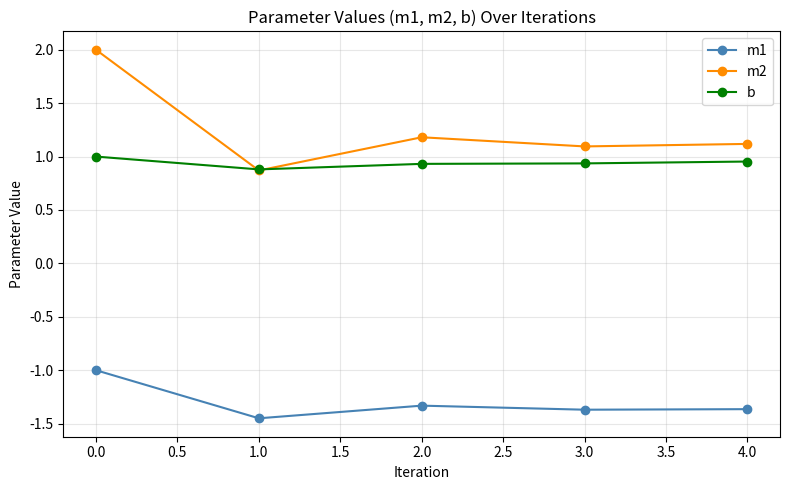
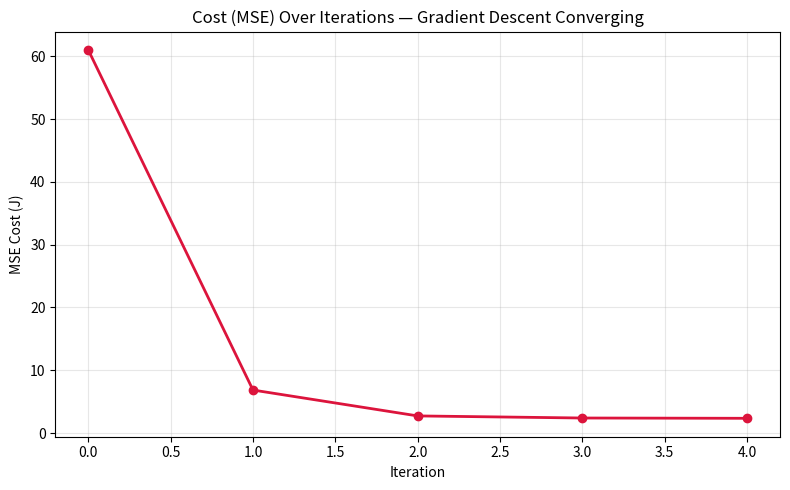

Generate these figures, in order, with matplotlib:
"""
Part 4: Gradient Descent in Code
=================================
Model:   y_hat = m1*x1 + m2*x2 + b
Data:    x = [(1,3), (4,10)],  y = [5, 6]
Init:    m = [-1, 2],  b = 1
Members: 4 → 4 gradient descent updates

What this file does:
  1. Defines the model using matrix multiplication (not scalars)
  2. Defines the MSE cost function
  3. Uses SciPy's approx_fprime to numerically compute the derivative
     (as required by the assignment, and as a check against our math)
  4. Runs gradient descent for 4 iterations, printing every step
  5. Plots how m1, m2, b change over iterations  →  params_plot.png
  6. Plots how the error (MSE) changes over iterations  →  error_plot.png
"""

import numpy as np
from scipy.optimize import approx_fprime
import matplotlib.pyplot as plt


# ─────────────────────────────────────────────
# DATA
# ─────────────────────────────────────────────
# X is a 2×2 matrix: 2 data points, each with 2 features (x1, x2)
X = np.array([[1,  3],
              [4, 10]], dtype=float)

y = np.array([5, 6], dtype=float)   # true/real answers

n = X.shape[0]   # number of data points = 2


# ─────────────────────────────────────────────
# INITIAL PARAMETERS
# ─────────────────────────────────────────────
m = np.array([-1.0, 2.0])   # m1 = -1, m2 = 2
b = 1.0                      # bias
learning_rate = 0.01
num_updates = 4              # one per group member


# ─────────────────────────────────────────────
# FUNCTION 1 — Prediction
#   y_hat = X @ m + b
#   @ means matrix multiplication
# ─────────────────────────────────────────────
def predict(X, m, b):
    return X @ m + b


# ─────────────────────────────────────────────
# FUNCTION 2 — Cost (Mean Squared Error)
#   J = (1/n) * sum( (y_hat - y)^2 )
#   Measures how wrong our predictions are. Lower is better.
#
#   theta = [m1, m2, b] packed into one vector so SciPy can
#   differentiate the whole function at once.
# ─────────────────────────────────────────────
def cost(theta, X, y):
    m_ = theta[:2]
    b_ = theta[2]
    y_hat = predict(X, m_, b_)
    return np.mean((y_hat - y) ** 2)


# ─────────────────────────────────────────────
# FUNCTION 3 — SciPy derivative (numerical gradient)
#   approx_fprime numerically estimates how much the cost changes
#   when each parameter changes slightly — no algebra needed.
#   We use this to VERIFY our hand-calculated gradients from Part 3.
# ─────────────────────────────────────────────
def scipy_gradient(m, b, X, y):
    theta = np.array([m[0], m[1], b])
    eps = np.sqrt(np.finfo(float).eps)   # tiny step size for numerical diff
    return approx_fprime(theta, cost, eps, X, y)
    # returns [dJ/dm1, dJ/dm2, dJ/db] numerically


# ─────────────────────────────────────────────
# FUNCTION 4 — Closed-form gradient (chain rule from Part 3)
#   dJ/dm = (2/n) * X^T @ (y_hat - y)
#   dJ/db = (2/n) * sum(y_hat - y)
# ─────────────────────────────────────────────
def closed_form_gradient(X, y, m, b):
    y_hat = predict(X, m, b)
    error = y_hat - y
    dJ_dm = (2 / n) * (X.T @ error)
    dJ_db = (2 / n) * np.sum(error)
    return dJ_dm, dJ_db


# ─────────────────────────────────────────────
# GRADIENT DESCENT LOOP — 4 iterations, every step printed
# ─────────────────────────────────────────────
m_history = [m.copy()]
b_history  = [b]
cost_history = []

print("=" * 65)
print("PART 4 — GRADIENT DESCENT: STEP-BY-STEP")
print("=" * 65)
print(f"Initial  m = {m},  b = {b}\n")

for i in range(1, num_updates + 1):
    print(f"{'─'*65}")
    print(f"  ITERATION {i}")
    print(f"{'─'*65}")

    # ── Step A: Predict ──────────────────────────────────────────
    y_hat = predict(X, m, b)
    print(f"  m = {m},  b = {b:.6f}")
    print(f"  y_hat  = X @ m + b  =  {y_hat}")

    # ── Step B: Compute error and cost ───────────────────────────
    error = y_hat - y
    J = np.mean(error ** 2)
    cost_history.append(J)
    print(f"  error  = y_hat - y  =  {error}")
    print(f"  Cost J (MSE)        =  {J:.6f}")

    # ── Step C: Closed-form gradient (chain rule) ─────────────────
    dJ_dm, dJ_db = closed_form_gradient(X, y, m, b)
    print(f"  dJ/dm  (chain rule) =  {dJ_dm}")
    print(f"  dJ/db  (chain rule) =  {dJ_db:.6f}")

    # ── Step D: SciPy numerical gradient — verification ───────────
    scipy_grad = scipy_gradient(m, b, X, y)
    match = np.allclose([dJ_dm[0], dJ_dm[1], dJ_db], scipy_grad, atol=1e-4)
    print(f"  SciPy  gradient     =  {scipy_grad}")
    print(f"  Chain rule matches SciPy: {match}")

    # ── Step E: Update parameters ─────────────────────────────────
    m_new = m - learning_rate * dJ_dm
    b_new = b - learning_rate * dJ_db
    print(f"  m_new = {m} - {learning_rate}*{dJ_dm}  =  {m_new}")
    print(f"  b_new = {b:.6f} - {learning_rate}*{dJ_db:.6f}  =  {b_new:.6f}")

    m, b = m_new, b_new
    m_history.append(m.copy())
    b_history.append(b)
    print()

# Record the final cost after the last update
final_y_hat = predict(X, m, b)
final_J = np.mean((final_y_hat - y) ** 2)
cost_history.append(final_J)

print("=" * 65)
print("FINAL RESULTS")
print("=" * 65)
print(f"  Final m             =  {m}")
print(f"  Final b             =  {b:.6f}")
print(f"  Final predictions   =  {final_y_hat}")
print(f"  Final cost (MSE)    =  {final_J:.6f}")
print()
print("  Cost over iterations:", [round(c, 4) for c in cost_history])
print("  → Cost is decreasing each iteration ✓")


# ─────────────────────────────────────────────
# PLOT 1 — How m1, m2, and b change over iterations
# ─────────────────────────────────────────────
m_history = np.array(m_history)
b_history  = np.array(b_history)
iters = np.arange(len(b_history))   # [0, 1, 2, 3, 4]

fig1, ax1 = plt.subplots(figsize=(8, 5))
ax1.plot(iters, m_history[:, 0], marker='o', label='m1', color='steelblue')
ax1.plot(iters, m_history[:, 1], marker='o', label='m2', color='darkorange')
ax1.plot(iters, b_history,       marker='o', label='b',  color='green')
ax1.set_xlabel('Iteration')
ax1.set_ylabel('Parameter Value')
ax1.set_title('Parameter Values (m1, m2, b) Over Iterations')
ax1.legend()
ax1.grid(True, alpha=0.3)
fig1.tight_layout()
fig1.savefig('params_plot.png', dpi=150)
print("\nSaved → params_plot.png")

# ─────────────────────────────────────────────
# PLOT 2 — How the error (MSE cost) changes over iterations
# ─────────────────────────────────────────────
fig2, ax2 = plt.subplots(figsize=(8, 5))
ax2.plot(np.arange(len(cost_history)), cost_history,
         marker='o', color='crimson', linewidth=2)
ax2.set_xlabel('Iteration')
ax2.set_ylabel('MSE Cost (J)')
ax2.set_title('Cost (MSE) Over Iterations — Gradient Descent Converging')
ax2.grid(True, alpha=0.3)
fig2.tight_layout()
fig2.savefig('error_plot.png', dpi=150)
print("Saved → error_plot.png")
